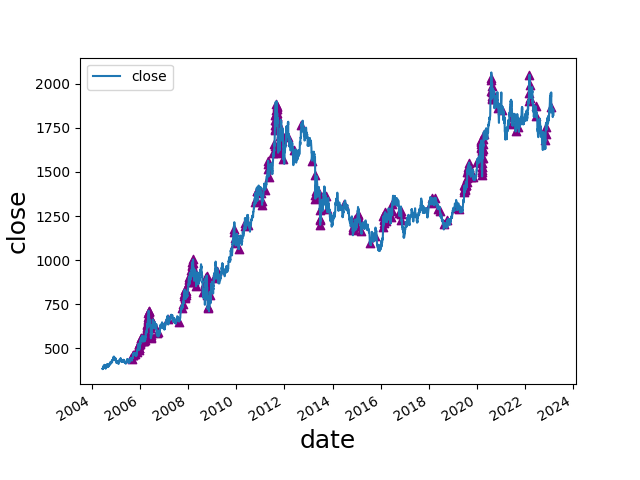

Source data for this figure (header and first rows):
date, open, high, low, close, move, abs_move, st_dev, avg_move, st_dev_move, pct_move, abs_pct_move, st_dev_pct, st_dev_pct_move, diff, avg_diff, avg_diff_multiple, 2_st_dev_move, 3_st_dev_move, 2_st_dev_pct_move, 3_st_dev_pct_move, 2_mean_diff, 3_mean_diff, 2_st_dev_move_price
2005-08-11, 437.0, 446.8, 436.8, 445.3, 8.5, 8.5, 3.134, 2.417, 2.712, 0.01946, 0.01946, 0.007349, 2.648, 10.0, 4.747, 2.106, 1, 0, 1, 0, 1, 0, 445.3
2005-09-01, 434.8, 444.8, 434.3, 442.8, 8.2, 8.2, 3.098, 2.374, 2.647, 0.01887, 0.01887, 0.007208, 2.617, 10.5, 4.729, 2.22, 1, 0, 1, 0, 1, 0, 442.8
2005-09-19, 458.8, 468.1, 458.2, 463.8, 4.5, 4.5, 3.112, 2.4, 1.446, 0.009798, 0.009798, 0.007212, 1.359, 9.9, 4.755, 2.082, 0, 0, 0, 0, 1, 0, 
2005-09-22, 472.3, 475.0, 462.8, 465.2, -6.4, 6.4, 3.145, 2.409, 2.035, -0.01357, 0.01357, 0.007257, 1.87, 12.2, 4.795, 2.544, 1, 0, 0, 0, 1, 0, 465.2
2005-10-12, 475.3, 480.0, 469.7, 470.8, -4.5, 4.5, 3.18, 2.45, 1.415, -0.009468, 0.009468, 0.007286, 1.299, 10.3, 4.872, 2.114, 0, 0, 0, 0, 1, 0, 
2005-11-16, 468.6, 478.8, 467.8, 478.7, 10.4, 10.4, 3.327, 2.537, 3.126, 0.02221, 0.02221, 0.007529, 2.95, 11.0, 4.94, 2.227, 1, 1, 1, 0, 1, 0, 478.7
2005-12-01, 491.5, 504.2, 490.3, 503.8, 5.3, 5.3, 3.386, 2.578, 1.565, 0.01063, 0.01063, 0.007625, 1.394, 13.9, 5.033, 2.762, 0, 0, 0, 0, 1, 0, 
2005-12-09, 520.7, 530.2, 519.2, 525.7, 5.5, 5.5, 3.336, 2.564, 1.648, 0.01057, 0.01057, 0.007486, 1.412, 11.0, 5.015, 2.193, 0, 0, 0, 0, 1, 0, 
2005-12-12, 528.2, 540.5, 526.2, 527.2, 1.5, 1.5, 3.33, 2.558, 0.4504, 0.002853, 0.002853, 0.00747, 0.382, 14.3, 5.05, 2.832, 0, 0, 0, 0, 1, 0, 
2005-12-13, 526.2, 529.2, 517.1, 517.1, -10.1, 10.1, 3.381, 2.577, 2.987, -0.01916, 0.01916, 0.007543, 2.54, 12.1, 5.076, 2.384, 1, 0, 1, 0, 1, 0, 517.1
2005-12-14, 513.7, 516.0, 504.6, 505.1, -12.0, 12.0, 3.46, 2.61, 3.469, -0.02321, 0.02321, 0.00767, 3.026, 11.4, 5.103, 2.234, 1, 1, 1, 1, 1, 0, 505.1
2005-12-16, 497.7, 507.0, 492.8, 502.7, 1.5, 1.5, 3.441, 2.592, 0.4359, 0.002993, 0.002993, 0.00762, 0.3927, 14.2, 5.143, 2.761, 0, 0, 0, 0, 1, 0, 
2005-12-20, 503.6, 507.8, 491.3, 492.1, -11.4, 11.4, 3.509, 2.618, 3.249, -0.02264, 0.02264, 0.007735, 2.927, 16.5, 5.209, 3.168, 1, 1, 1, 0, 1, 1, 492.1
2005-12-22, 495.0, 504.2, 493.2, 504.0, 9.7, 9.7, 3.558, 2.654, 2.726, 0.01962, 0.01962, 0.007825, 2.508, 11.0, 5.245, 2.097, 1, 0, 1, 0, 1, 0, 504.0
2006-01-03, 519.2, 534.6, 518.5, 533.6, 17.3, 17.3, 3.693, 2.705, 4.684, 0.03351, 0.03351, 0.008004, 4.186, 16.1, 5.273, 3.053, 1, 1, 1, 1, 1, 1, 533.6
2006-01-05, 534.0, 534.0, 522.1, 524.7, -8.9, 8.9, 3.722, 2.716, 2.391, -0.01668, 0.01668, 0.008035, 2.076, 11.9, 5.32, 2.237, 1, 0, 1, 0, 1, 0, 524.7
2006-01-06, 524.0, 539.7, 522.7, 539.2, 14.5, 14.5, 3.822, 2.765, 3.794, 0.02763, 0.02763, 0.0082, 3.37, 17.0, 5.356, 3.174, 1, 1, 1, 1, 1, 1, 539.2
2006-01-09, 539.2, 551.1, 535.0, 547.7, 8.5, 8.5, 3.855, 2.796, 2.205, 0.01576, 0.01576, 0.008252, 1.91, 16.1, 5.408, 2.977, 1, 0, 0, 0, 1, 0, 547.7
2006-01-13, 544.2, 557.2, 544.2, 556.7, 11.7, 11.7, 3.949, 2.864, 2.963, 0.02147, 0.02147, 0.008386, 2.56, 13.0, 5.489, 2.368, 1, 0, 1, 0, 1, 0, 556.7
2006-01-18, 555.7, 557.0, 542.1, 542.5, -11.7, 11.7, 4.026, 2.91, 2.906, -0.02111, 0.02111, 0.008504, 2.483, 14.9, 5.566, 2.677, 1, 0, 1, 0, 1, 0, 542.5
2006-01-19, 540.5, 558.7, 540.2, 557.2, 14.7, 14.7, 4.125, 2.967, 3.564, 0.0271, 0.0271, 0.008661, 3.129, 18.5, 5.619, 3.292, 1, 1, 1, 1, 1, 1, 557.2
2006-01-20, 560.7, 567.6, 552.1, 554.0, -3.2, 3.2, 4.13, 2.977, 0.7748, -0.005743, 0.005743, 0.008669, 0.6625, 15.5, 5.668, 2.735, 0, 0, 0, 0, 1, 0, 
2006-02-07, 568.2, 571.2, 546.2, 548.7, -19.9, 19.9, 4.329, 3.054, 4.596, -0.035, 0.035, 0.008896, 3.934, 25.0, 5.908, 4.232, 1, 1, 1, 1, 1, 1, 548.7
2006-02-09, 552.5, 566.5, 552.5, 564.7, 15.1, 15.1, 4.425, 3.113, 3.413, 0.02747, 0.02747, 0.009047, 3.037, 14.0, 5.966, 2.347, 1, 1, 1, 1, 1, 0, 564.7
2006-02-10, 567.7, 568.2, 546.2, 550.5, -14.2, 14.2, 4.515, 3.152, 3.145, -0.02515, 0.02515, 0.009179, 2.739, 22.0, 6.026, 3.651, 1, 1, 1, 0, 1, 1, 550.5
2006-02-13, 548.6, 551.2, 538.1, 540.0, -10.5, 10.5, 4.566, 3.181, 2.3, -0.01907, 0.01907, 0.009258, 2.06, 13.1, 6.055, 2.164, 1, 0, 1, 0, 1, 0, 540.0
2006-02-14, 537.6, 547.5, 534.6, 547.0, 7.0, 7.0, 4.575, 3.189, 1.53, 0.01296, 0.01296, 0.009264, 1.399, 12.9, 6.085, 2.12, 0, 0, 0, 0, 1, 0, 
2006-02-16, 537.7, 549.0, 535.2, 548.7, 9.2, 9.2, 4.635, 3.253, 1.985, 0.01705, 0.01705, 0.009364, 1.821, 13.8, 6.157, 2.241, 0, 0, 0, 0, 1, 0, 
2006-02-24, 547.0, 559.5, 547.0, 558.5, 9.4, 9.4, 4.667, 3.296, 2.014, 0.01712, 0.01712, 0.009385, 1.824, 12.5, 6.244, 2.002, 1, 0, 0, 0, 1, 0, 558.5
2006-03-06, 566.1, 568.0, 551.5, 554.5, -10.2, 10.2, 4.767, 3.385, 2.14, -0.01806, 0.01806, 0.009522, 1.897, 16.5, 6.35, 2.599, 1, 0, 0, 0, 1, 0, 554.5
2006-03-08, 553.0, 553.7, 538.0, 542.5, -9.6, 9.6, 4.799, 3.408, 2, -0.01739, 0.01739, 0.009564, 1.818, 15.7, 6.414, 2.448, 1, 0, 0, 0, 1, 0, 542.5
2006-03-14, 546.2, 552.0, 538.2, 550.5, 5.3, 5.3, 4.82, 3.446, 1.1, 0.009721, 0.009721, 0.009588, 1.014, 13.8, 6.519, 2.117, 0, 0, 0, 0, 1, 0, 
2006-03-29, 563.2, 573.7, 560.0, 572.7, 9.1, 9.1, 4.862, 3.499, 1.872, 0.01615, 0.01615, 0.0096, 1.682, 13.7, 6.684, 2.05, 0, 0, 0, 0, 1, 0, 
2006-03-30, 573.0, 589.1, 571.0, 588.0, 15.3, 15.3, 4.948, 3.55, 3.092, 0.02672, 0.02672, 0.009729, 2.746, 18.1, 6.743, 2.684, 1, 1, 1, 0, 1, 0, 588.0
2006-04-03, 572.2, 591.2, 572.2, 587.7, 4.2, 4.2, 4.957, 3.567, 0.8473, 0.007198, 0.007198, 0.009734, 0.7394, 19.0, 6.823, 2.785, 0, 0, 0, 0, 1, 0, 
2006-04-19, 621.6, 642.1, 621.0, 639.0, 17.8, 17.8, 5.289, 3.829, 3.365, 0.02865, 0.02865, 0.01016, 2.821, 21.1, 7.098, 2.972, 1, 1, 1, 0, 1, 0, 639.0
2006-04-20, 639.2, 645.2, 607.5, 613.2, -25.8, 25.8, 5.549, 3.93, 4.65, -0.04038, 0.04038, 0.0105, 3.847, 37.7, 7.231, 5.213, 1, 1, 1, 1, 1, 1, 613.2
2006-04-21, 613.1, 634.2, 610.1, 633.5, 20.3, 20.3, 5.682, 4.004, 3.573, 0.03311, 0.03311, 0.01068, 3.1, 24.1, 7.313, 3.295, 1, 1, 1, 1, 1, 1, 633.5
2006-04-24, 638.5, 639.5, 619.0, 619.6, -13.9, 13.9, 5.756, 4.051, 2.415, -0.02194, 0.02194, 0.01078, 2.035, 20.5, 7.379, 2.778, 1, 0, 1, 0, 1, 0, 619.6
2006-04-25, 619.7, 634.6, 618.2, 630.2, 10.6, 10.6, 5.79, 4.093, 1.831, 0.01711, 0.01711, 0.01082, 1.581, 16.4, 7.434, 2.206, 0, 0, 0, 0, 1, 0, 
2006-04-27, 639.6, 643.2, 627.5, 633.2, -5.5, 5.5, 5.814, 4.122, 0.946, -0.008611, 0.008611, 0.01084, 0.7942, 15.7, 7.512, 2.09, 0, 0, 0, 0, 1, 0, 
2006-04-28, 633.6, 655.5, 633.6, 653.7, 20.5, 20.5, 5.944, 4.199, 3.449, 0.03238, 0.03238, 0.01101, 2.94, 21.9, 7.585, 2.887, 1, 1, 1, 0, 1, 0, 653.7
2006-05-02, 654.2, 669.1, 652.5, 668.7, 14.2, 14.2, 5.988, 4.224, 2.372, 0.0217, 0.0217, 0.01104, 1.965, 16.6, 7.643, 2.172, 1, 0, 0, 0, 1, 0, 668.7
2006-05-03, 668.7, 677.0, 657.7, 664.0, -4.7, 4.7, 5.995, 4.235, 0.7839, -0.007029, 0.007029, 0.01105, 0.6362, 19.3, 7.702, 2.506, 0, 0, 0, 0, 1, 0, 
2006-05-04, 662.7, 680.2, 660.7, 679.7, 15.7, 15.7, 6.067, 4.291, 2.588, 0.02364, 0.02364, 0.01113, 2.124, 19.5, 7.766, 2.511, 1, 0, 1, 0, 1, 0, 679.7
2006-05-09, 679.7, 700.6, 677.7, 699.7, 21.5, 21.5, 6.207, 4.388, 3.464, 0.0317, 0.0317, 0.01128, 2.81, 22.9, 7.905, 2.897, 1, 1, 1, 0, 1, 0, 699.7
2006-05-10, 700.5, 709.2, 693.2, 708.7, 9.0, 9.0, 6.227, 4.422, 1.445, 0.01286, 0.01286, 0.0113, 1.138, 16.0, 7.96, 2.01, 0, 0, 0, 0, 1, 0, 
2006-05-11, 707.5, 726.2, 704.2, 713.7, 5.0, 5.0, 6.232, 4.438, 0.8024, 0.007055, 0.007055, 0.01131, 0.624, 22.0, 8.033, 2.739, 0, 0, 0, 0, 1, 0, 
2006-05-12, 712.6, 729.7, 707.7, 714.2, 0.5, 0.5, 6.216, 4.417, 0.08043, 0.0007006, 0.0007006, 0.01126, 0.06221, 22.0, 8.094, 2.718, 0, 0, 0, 0, 1, 0, 
2006-05-15, 712.7, 719.7, 676.1, 679.5, -34.7, 34.7, 6.612, 4.549, 5.248, -0.04859, 0.04859, 0.0117, 4.152, 43.6, 8.252, 5.284, 1, 1, 1, 1, 1, 1, 679.5
2006-05-16, 678.1, 692.7, 674.5, 687.7, 8.2, 8.2, 6.627, 4.579, 1.237, 0.01207, 0.01207, 0.01172, 1.03, 18.2, 8.313, 2.189, 0, 0, 0, 0, 1, 0, 
2006-05-17, 686.1, 716.5, 684.7, 686.7, -1.0, 1.0, 6.627, 4.58, 0.1509, -0.001454, 0.001454, 0.01172, 0.1241, 31.8, 8.427, 3.773, 0, 0, 0, 0, 1, 1, 
2006-05-19, 683.0, 688.2, 650.6, 657.2, -27.5, 27.5, 6.867, 4.682, 4.004, -0.04016, 0.04016, 0.01201, 3.344, 37.6, 8.61, 4.367, 1, 1, 1, 1, 1, 1, 657.2
2006-05-22, 655.1, 660.6, 636.1, 655.3, -1.9, 1.9, 6.865, 4.678, 0.2768, -0.002891, 0.002891, 0.012, 0.2409, 24.5, 8.69, 2.819, 0, 0, 0, 0, 1, 0, 
2006-05-23, 656.7, 674.5, 650.7, 666.1, 10.8, 10.8, 6.892, 4.717, 1.567, 0.01648, 0.01648, 0.01203, 1.37, 23.8, 8.777, 2.712, 0, 0, 0, 0, 1, 0, 
2006-05-24, 665.7, 669.6, 635.6, 642.1, -24.0, 24.0, 7.07, 4.807, 3.395, -0.03603, 0.03603, 0.01227, 2.937, 34.0, 8.898, 3.821, 1, 1, 1, 0, 1, 1, 642.1
2006-05-31, 652.2, 659.5, 638.2, 642.7, -9.8, 9.8, 7.108, 4.858, 1.379, -0.01502, 0.01502, 0.01231, 1.22, 21.3, 9.096, 2.342, 0, 0, 0, 0, 1, 0, 
2006-06-01, 643.1, 645.2, 620.7, 628.5, -14.2, 14.2, 7.169, 4.906, 1.981, -0.02209, 0.02209, 0.0124, 1.782, 24.5, 9.181, 2.669, 0, 0, 0, 0, 1, 0, 
2006-06-02, 629.1, 638.7, 618.7, 637.7, 9.2, 9.2, 7.178, 4.915, 1.282, 0.01464, 0.01464, 0.01239, 1.182, 20.0, 9.231, 2.167, 0, 0, 0, 0, 1, 0, 
2006-06-08, 626.6, 626.7, 607.1, 613.2, -13.5, 13.5, 7.248, 4.986, 1.863, -0.02154, 0.02154, 0.01249, 1.725, 19.6, 9.404, 2.084, 0, 0, 0, 0, 1, 0, 
... 256 more rows
